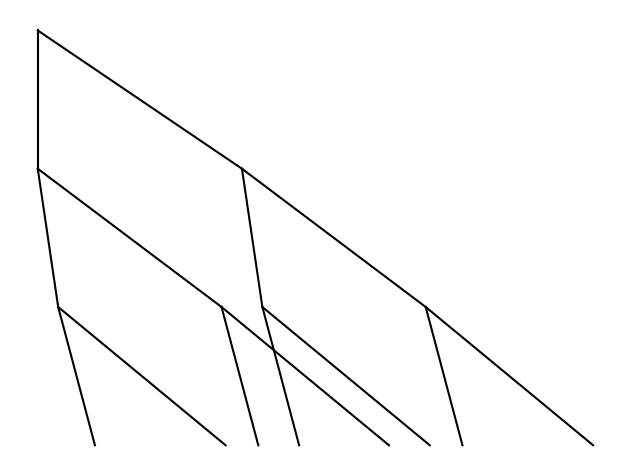

Python code for this plot:
#!/usr/bin/env python3
# -*- coding: utf-8 -*-
from __future__ import absolute_import, division, print_function, \
    unicode_literals

import numpy as np
import matplotlib.pyplot as plt



def plot_topology(height, root=0., dx=.5, drift=0.5, ax=None):
    if ax is None:
        ax = plt.gca()

    x = root

    if height == 0:
        return

    x1 = x - dx + drift
    x2 = x + dx + drift
    plt.plot([x, x1], [height, height - 1], c='k')
    plt.plot([x, x2], [height, height - 1], c='k')
    plot_topology(height - 1, root=x1, dx=0.8*dx, drift=drift)
    plot_topology(height - 1, root=x2, dx=0.8*dx, drift=drift)

def plot_drift(n, ax=None):
    if ax is None:
        ax = plt.gca()



if __name__ == '__main__':
    HEIGHT = 3
    plot_topology(height=HEIGHT)

    plt.tight_layout(pad=0.)
    plt.axis('off')
    plt.show()